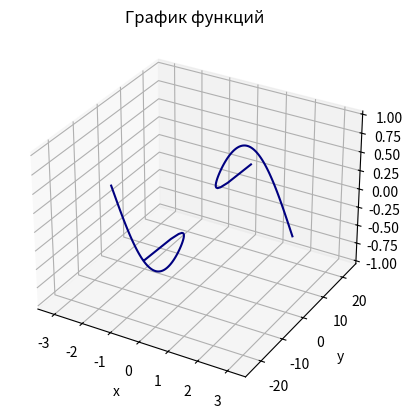

This figure's Python source:
from mpl_toolkits.mplot3d import Axes3D
import numpy as np
import matplotlib.pyplot as plt

x = np.setdiff1d(np.linspace(-np.pi, 0, 75), [0])
y = np.array(1 / x)
z = np.sin(x)

fig = plt.figure()
ax = fig.add_subplot(111, projection='3d')
ax.plot(x, y, z, c='navy')

x = np.setdiff1d(np.linspace(0, np.pi, 75), [0])
y = np.array(1 / x)
z = np.sin(x)
ax.plot(x, y, z, c="navy")
plt.title("График функций")
ax.set_xlabel("x")
ax.set_ylabel("y")
ax.set_zlabel("z")

plt.show()
